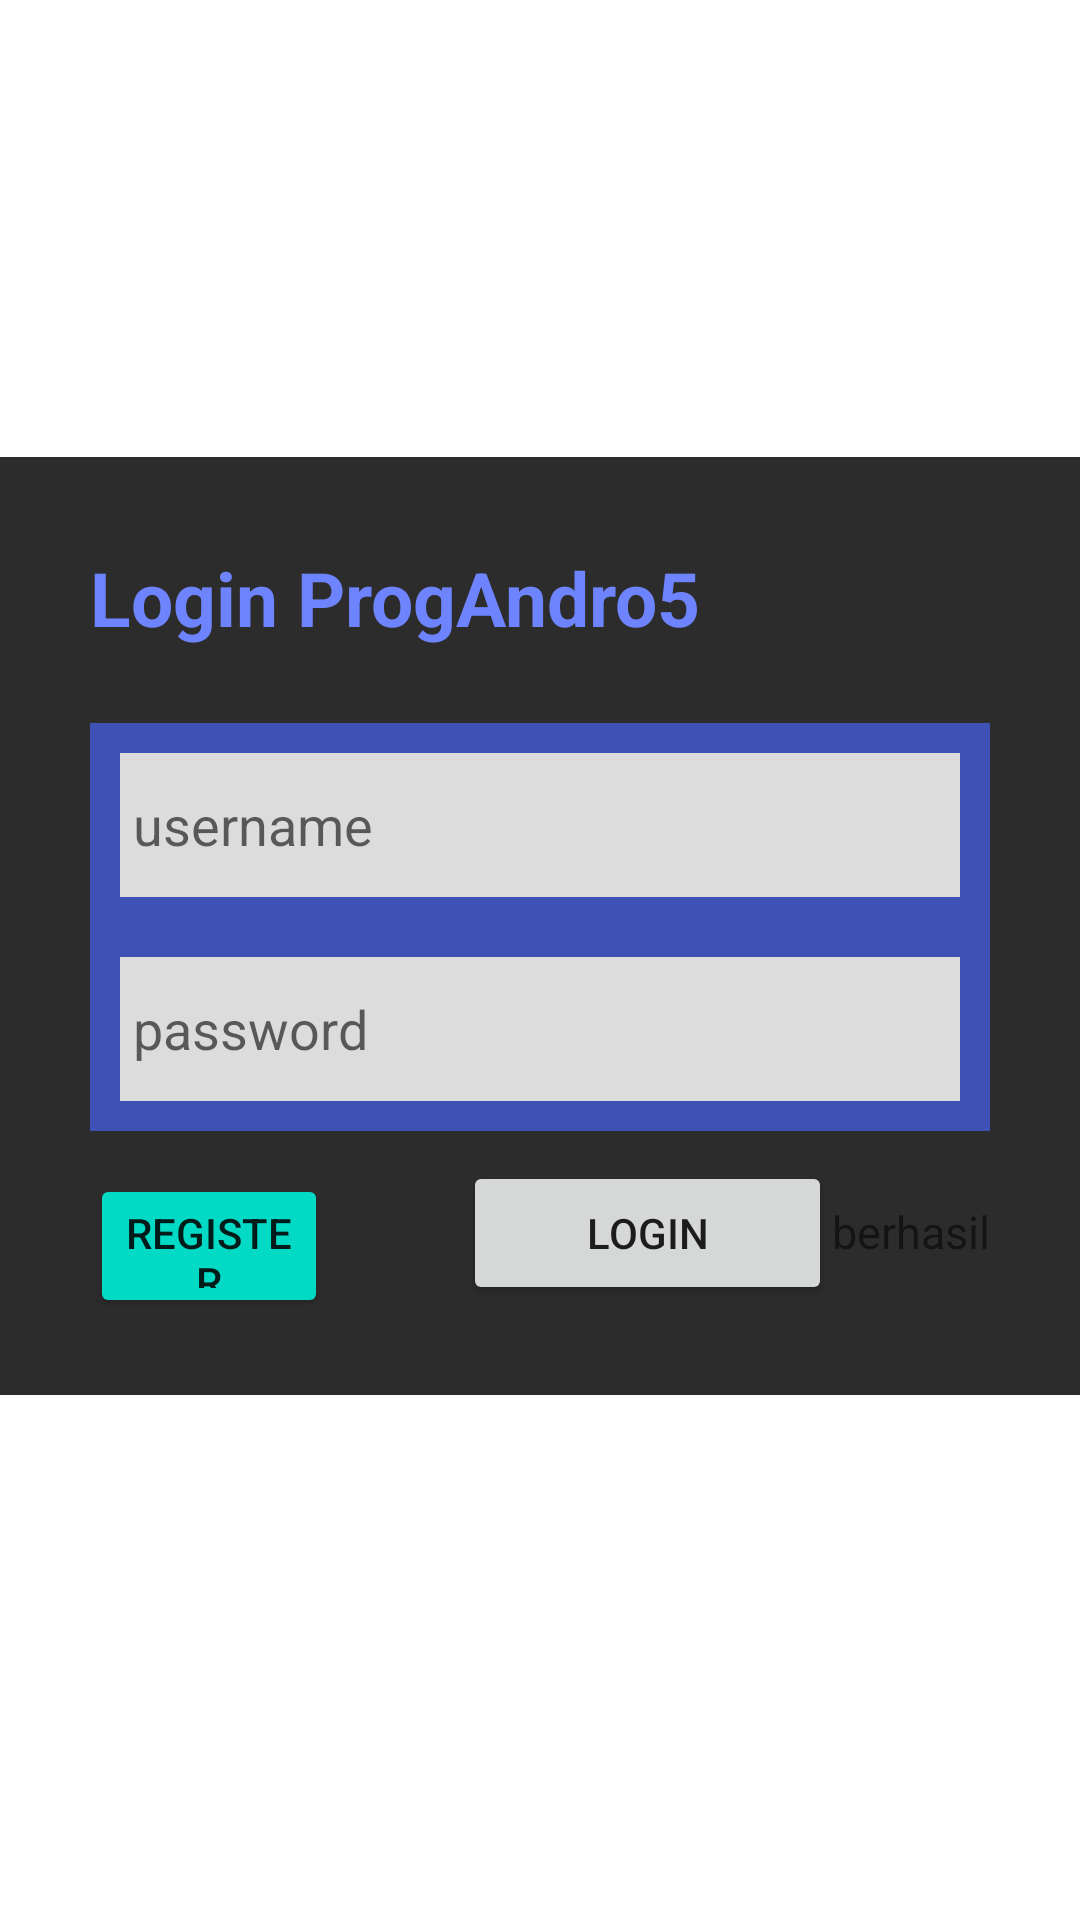

Reconstruct the res/layout file that produces this screen, plus the resources it refers to.
<!-- AndroidManifest.xml: application theme Theme.Pertemuan5_71190456 -->
<!-- res/layout/activity_login.xml -->
<?xml version="1.0" encoding="utf-8"?>
<androidx.constraintlayout.widget.ConstraintLayout
    xmlns:android="http://schemas.android.com/apk/res/android"
    xmlns:app="http://schemas.android.com/apk/res-auto"
    xmlns:tools="http://schemas.android.com/tools"
    android:layout_width="match_parent"
    android:layout_height="match_parent"
    android:background="@drawable/background"
    tools:context=".LoginActivity">

    
    
    <androidx.constraintlayout.widget.ConstraintLayout
        android:layout_width="wrap_content"
        android:layout_height="wrap_content"
        app:layout_constraintBottom_toBottomOf="parent"
        app:layout_constraintEnd_toEndOf="parent"
        app:layout_constraintStart_toStartOf="parent"
        app:layout_constraintTop_toTopOf="parent">

    </androidx.constraintlayout.widget.ConstraintLayout>

    <LinearLayout
        android:id="@+id/linearLayout"
        android:layout_width="wrap_content"
        android:layout_height="wrap_content"
        android:background="#2C2C2C"
        android:orientation="vertical"
        android:padding="30dp"
        app:layout_constraintBottom_toBottomOf="parent"
        app:layout_constraintEnd_toEndOf="parent"
        app:layout_constraintHorizontal_bias="0.49"
        app:layout_constraintStart_toStartOf="parent"
        app:layout_constraintTop_toTopOf="parent"
        app:layout_constraintVertical_bias="0.465"
        tools:context=".MainActivity">

        <TextView
            android:id="@+id/halaman_login"
            android:layout_width="300dp"
            android:layout_height="wrap_content"
            android:layout_marginBottom="25dp"
            android:text="Login ProgAndro5"
            android:textColor="#6E84FF"
            android:textSize="25dp"
            android:textStyle="bold" />

        <LinearLayout
            android:layout_width="match_parent"
            android:layout_height="wrap_content"
            android:background="#3F51B5"
            android:orientation="vertical">

            <EditText
                android:id="@+id/username"
                android:layout_width="match_parent"
                android:layout_height="wrap_content"
                android:layout_margin="10dp"
                android:layout_marginBottom="5dp"
                android:background="#dcdcdc"
                android:ems="10"
                android:hint=" username"
                android:inputType="textEmailAddress"
                android:minHeight="48dp" />

            <EditText
                android:id="@+id/password"
                android:layout_width="match_parent"
                android:layout_height="wrap_content"
                android:layout_margin="10dp"
                android:background="#dcdcdc"
                android:ems="10"
                android:hint=" password"
                android:inputType="textPassword"
                android:minHeight="48dp" />


        </LinearLayout>


        <LinearLayout
            android:layout_width="match_parent"
            android:layout_height="wrap_content"
            android:layout_marginTop="10dp"
            android:orientation="horizontal">

            <Button
                android:id="@+id/register"
                android:layout_width="match_parent"
                android:layout_height="wrap_content"
                android:layout_marginRight="25dp"
                android:layout_weight="5"
                android:backgroundTint="@color/teal_200"
                android:text="register" />

            <Button
                android:id="@+id/login"
                android:layout_width="match_parent"
                android:layout_height="wrap_content"
                android:layout_marginLeft="20dp"
                android:layout_weight="4"
                android:text="login" />

            <TextView
                android:id="@+id/hasil_login"
                android:layout_width="wrap_content"
                android:layout_height="wrap_content"
                android:text="berhasil"
                android:textSize="15dp"/>

        </LinearLayout>


    </LinearLayout>


</androidx.constraintlayout.widget.ConstraintLayout>
<!-- resources referenced by this layout -->
<resources>
  <style name="Theme.Pertemuan5_71190456" parent="Theme.MaterialComponents.DayNight.DarkActionBar">
          
          <item name="colorPrimary">@color/purple_500</item>
          <item name="colorPrimaryVariant">@color/purple_700</item>
          <item name="colorOnPrimary">@color/white</item>
          
          <item name="colorSecondary">@color/teal_200</item>
          <item name="colorSecondaryVariant">@color/teal_700</item>
          <item name="colorOnSecondary">@color/black</item>
          
          <item name="android:statusBarColor" tools:targetApi="l">?attr/colorPrimaryVariant</item>
          
      </style>
  <!-- not gathered from this repository: default colours our renderer supplied (Android Studio template values) -->
  <color name="purple_500">#FF6200EE</color>
  <color name="purple_700">#FF3700B3</color>
  <color name="teal_200">#FF03DAC5</color>
  <color name="teal_700">#FF018786</color>
  <color name="black">#FF000000</color>
  <color name="white">#FFFFFFFF</color>
</resources>
